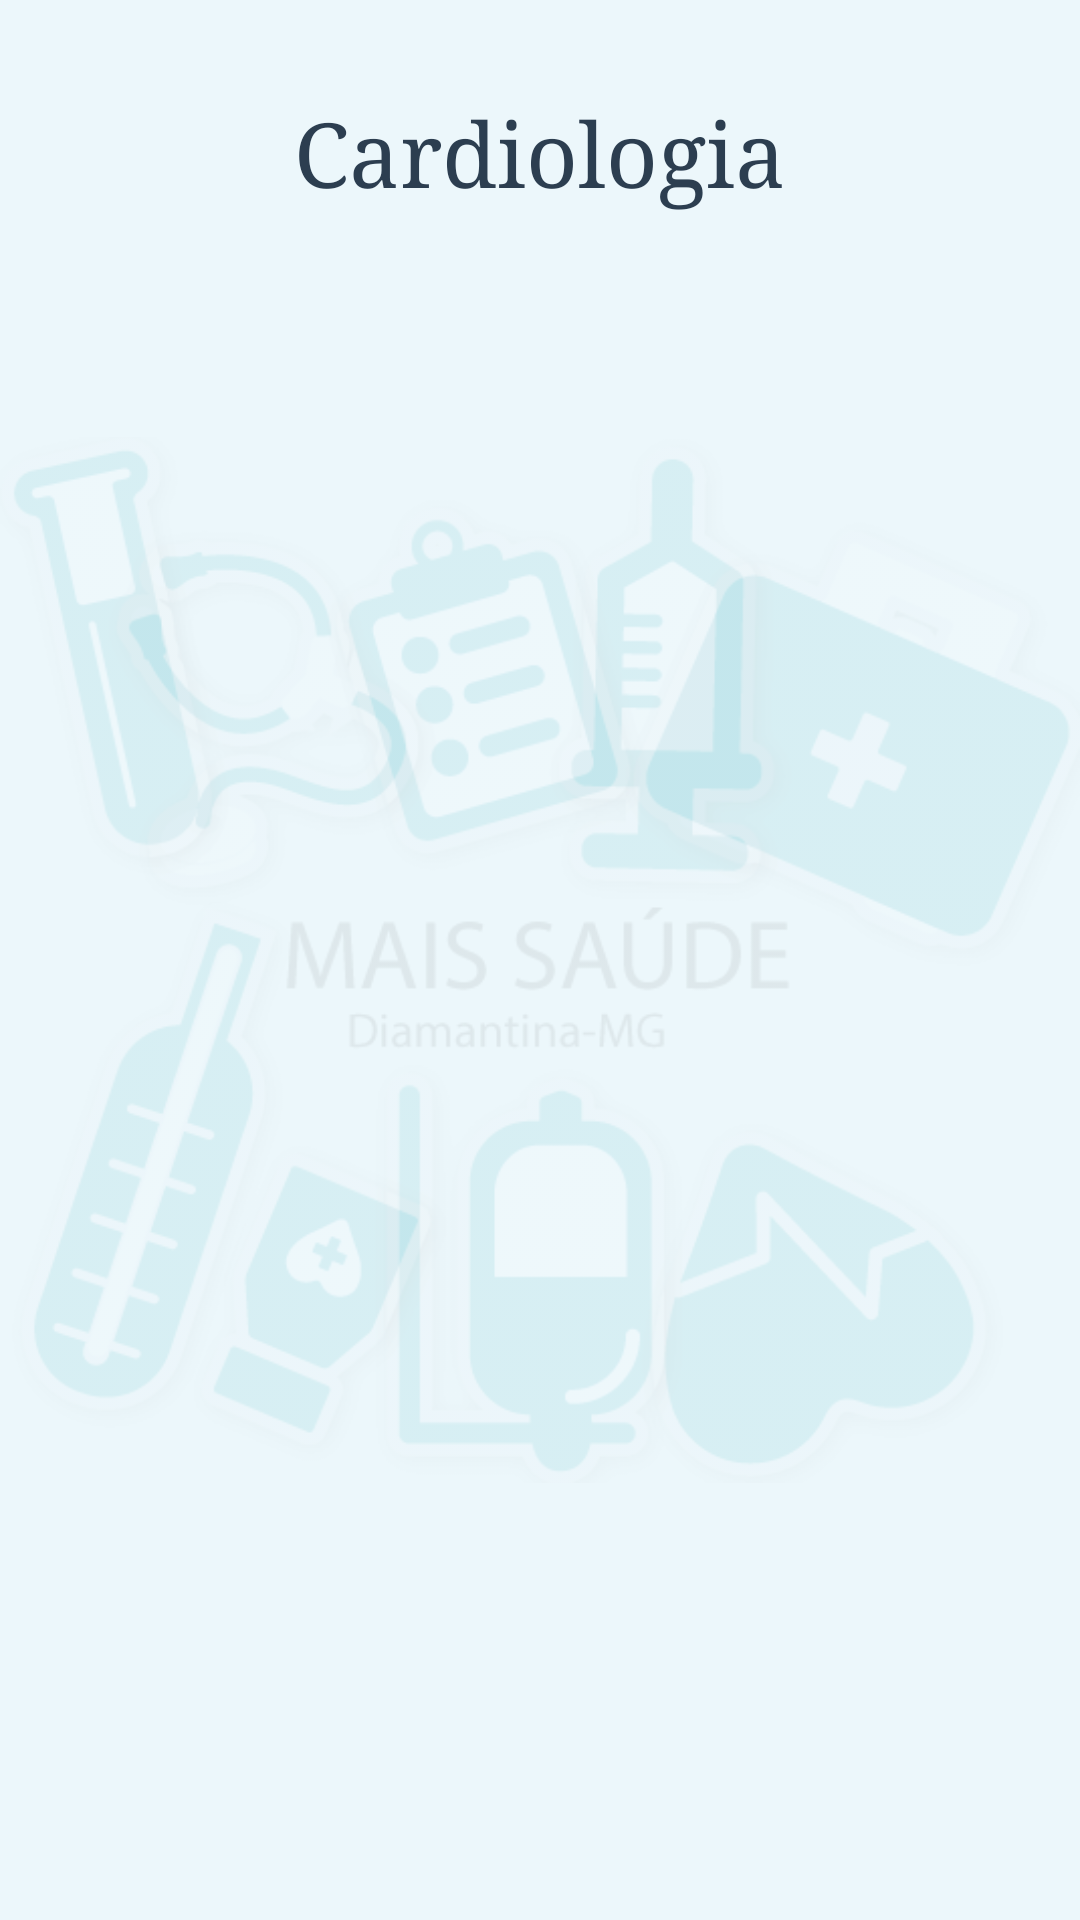

Produce the Android XML layout that renders to this screen, including the resource entries it uses.
<!-- AndroidManifest.xml: application theme AppTheme -->
<!-- res/layout/activity_cardiologia.xml -->
<?xml version="1.0" encoding="utf-8"?>
<RelativeLayout xmlns:android="http://schemas.android.com/apk/res/android"
    xmlns:app="http://schemas.android.com/apk/res-auto"
    xmlns:tools="http://schemas.android.com/tools"
    android:layout_width="match_parent"
    android:layout_height="match_parent"
    android:background="#ecf7fb"
    tools:context="com.example.maissaude.CardiologiaActivity">

    <ImageView
        android:id="@+id/textExpId"
        android:layout_width="wrap_content"
        android:layout_height="wrap_content"
        android:layout_centerHorizontal="true"
        android:layout_centerVertical="true"
        app:srcCompat="@drawable/fundo3" />

    <TextView
        android:id="@+id/textView3"
        android:layout_width="wrap_content"
        android:layout_height="wrap_content"
        android:layout_alignParentTop="true"
        android:layout_centerHorizontal="true"
        android:layout_marginTop="31dp"
        android:fontFamily="serif"
        android:text="Cardiologia"
        android:textAppearance="@style/TextAppearance.AppCompat.Body1"
        android:textColor="#2c3e50"
        android:textSize="30sp" />


    <ListView
        android:id="@+id/listview_product"
        android:layout_width="match_parent"
        android:layout_height="match_parent"
        android:layout_marginLeft="10dp"
        android:layout_marginRight="10dp"
        android:layout_marginTop="77dp"
        android:divider="#d1d1d1"
        android:dividerHeight="10dp"></ListView>

    


</RelativeLayout>
<!-- resources referenced by this layout -->
<resources>
  <!-- drawable fundo3: png bitmap (drawable, 107508 bytes) -->
  <style name="AppTheme" parent="Theme.AppCompat.Light.DarkActionBar">
          
          <item name="colorPrimary">#FF2D2A2A</item>
          <item name="colorPrimaryDark">#000000</item>
          <item name="colorAccent">@color/colorAccent</item>
      </style>
  <!-- not gathered from this repository: default colours our renderer supplied (Android Studio template values) -->
  <color name="colorAccent">#FF03DAC5</color>
</resources>
